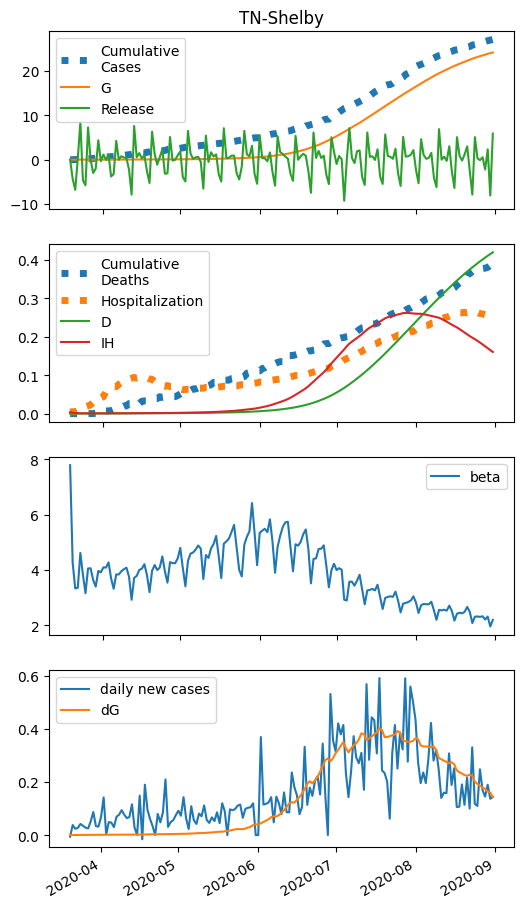

The file beside this chart, header and first rows:
series, 2020-03-19, 2020-03-20, 2020-03-21, 2020-03-22, 2020-03-23, 2020-03-24, 2020-03-25, 2020-03-26, 2020-03-27, 2020-03-28, 2020-03-29, 2020-03-30, 2020-03-31, 2020-04-01, 2020-04-02, 2020-04-03, 2020-04-04, 2020-04-05, 2020-04-06, 2020-04-07, 2020-04-08, 2020-04-09, 2020-04-10
S, 42552, 35756, 36011, 44477, 39829, 34057, 41347, 41379, 38380, 36389, 40762, 40421, 41587, 41533, 42667, 38871, 35639, 39886, 39889, 40677, 41167, 41514, 39257
E, 0.0, 1.933, 2.684, 3.229, 4.344, 4.751, 4.707, 5.201, 5.618, 5.737, 5.727, 6.114, 6.434, 6.862, 7.261, 7.791, 7.864, 7.697, 8.055, 8.407, 8.862, 9.375, 9.93
I, 10.0, 8.941, 8.342, 7.942, 7.682, 7.651, 7.696, 7.728, 7.846, 8.027, 8.209, 8.371, 8.585, 8.834, 9.134, 9.474, 9.873, 10.24, 10.54, 10.88, 11.24, 11.64, 12.1
A, 0.0, 0.0, 0.03866, 0.09078, 0.1517, 0.2326, 0.3183, 0.3997, 0.4877, 0.5806, 0.6721, 0.7597, 0.8516, 0.9462, 1.046, 1.149, 1.259, 1.366, 1.465, 1.568, 1.673, 1.783, 1.9
IH, 4.0, 2.293, 1.442, 1.016, 0.7985, 0.6851, 0.6302, 0.6061, 0.5959, 0.5958, 0.603, 0.6137, 0.6252, 0.6392, 0.6558, 0.6757, 0.6987, 0.7255, 0.753, 0.7781, 0.8033, 0.8297, 0.8583
IN, 0.6589, 1.243, 1.692, 2.051, 2.343, 2.586, 2.798, 2.99, 3.162, 3.323, 3.477, 3.626, 3.769, 3.91, 4.052, 4.197, 4.348, 4.509, 4.675, 4.843, 5.014, 5.19, 5.372
D, 0.01, 0.1173, 0.1788, 0.2175, 0.2448, 0.2662, 0.2846, 0.3015, 0.3177, 0.3337, 0.3497, 0.3659, 0.3823, 0.3991, 0.4162, 0.4338, 0.452, 0.4707, 0.4902, 0.5104, 0.5312, 0.5528, 0.575
R, 0.0, 2.074, 3.361, 4.274, 5.017, 5.687, 6.33, 6.973, 7.629, 8.303, 8.998, 9.719, 10.46, 11.24, 12.03, 12.86, 13.72, 14.61, 15.53, 16.49, 17.49, 18.53, 19.6
G, 10.0, 10.0, 10.35, 10.83, 11.41, 12.19, 13.05, 13.9, 14.83, 15.84, 16.88, 17.91, 19.01, 20.17, 21.4, 22.71, 24.11, 25.53, 26.91, 28.36, 29.88, 31.47, 33.16
H, 0.0, -4306, -6794, 256.0, 8467, -4646, -5771, 7291, 32.75, -2997, -1990, 4375, -339.8, 1168, -52.5, 1136, -3794, -3230, 4249, 4.75, 790.2, 492.0, 349.0
beta, 7.789, 4.257, 3.334, 3.362, 4.619, 3.832, 3.163, 4.058, 4.063, 3.639, 3.403, 3.968, 3.917, 4.096, 4.087, 4.277, 3.702, 3.322, 3.84, 3.84, 3.955, 4.03, 4.084
